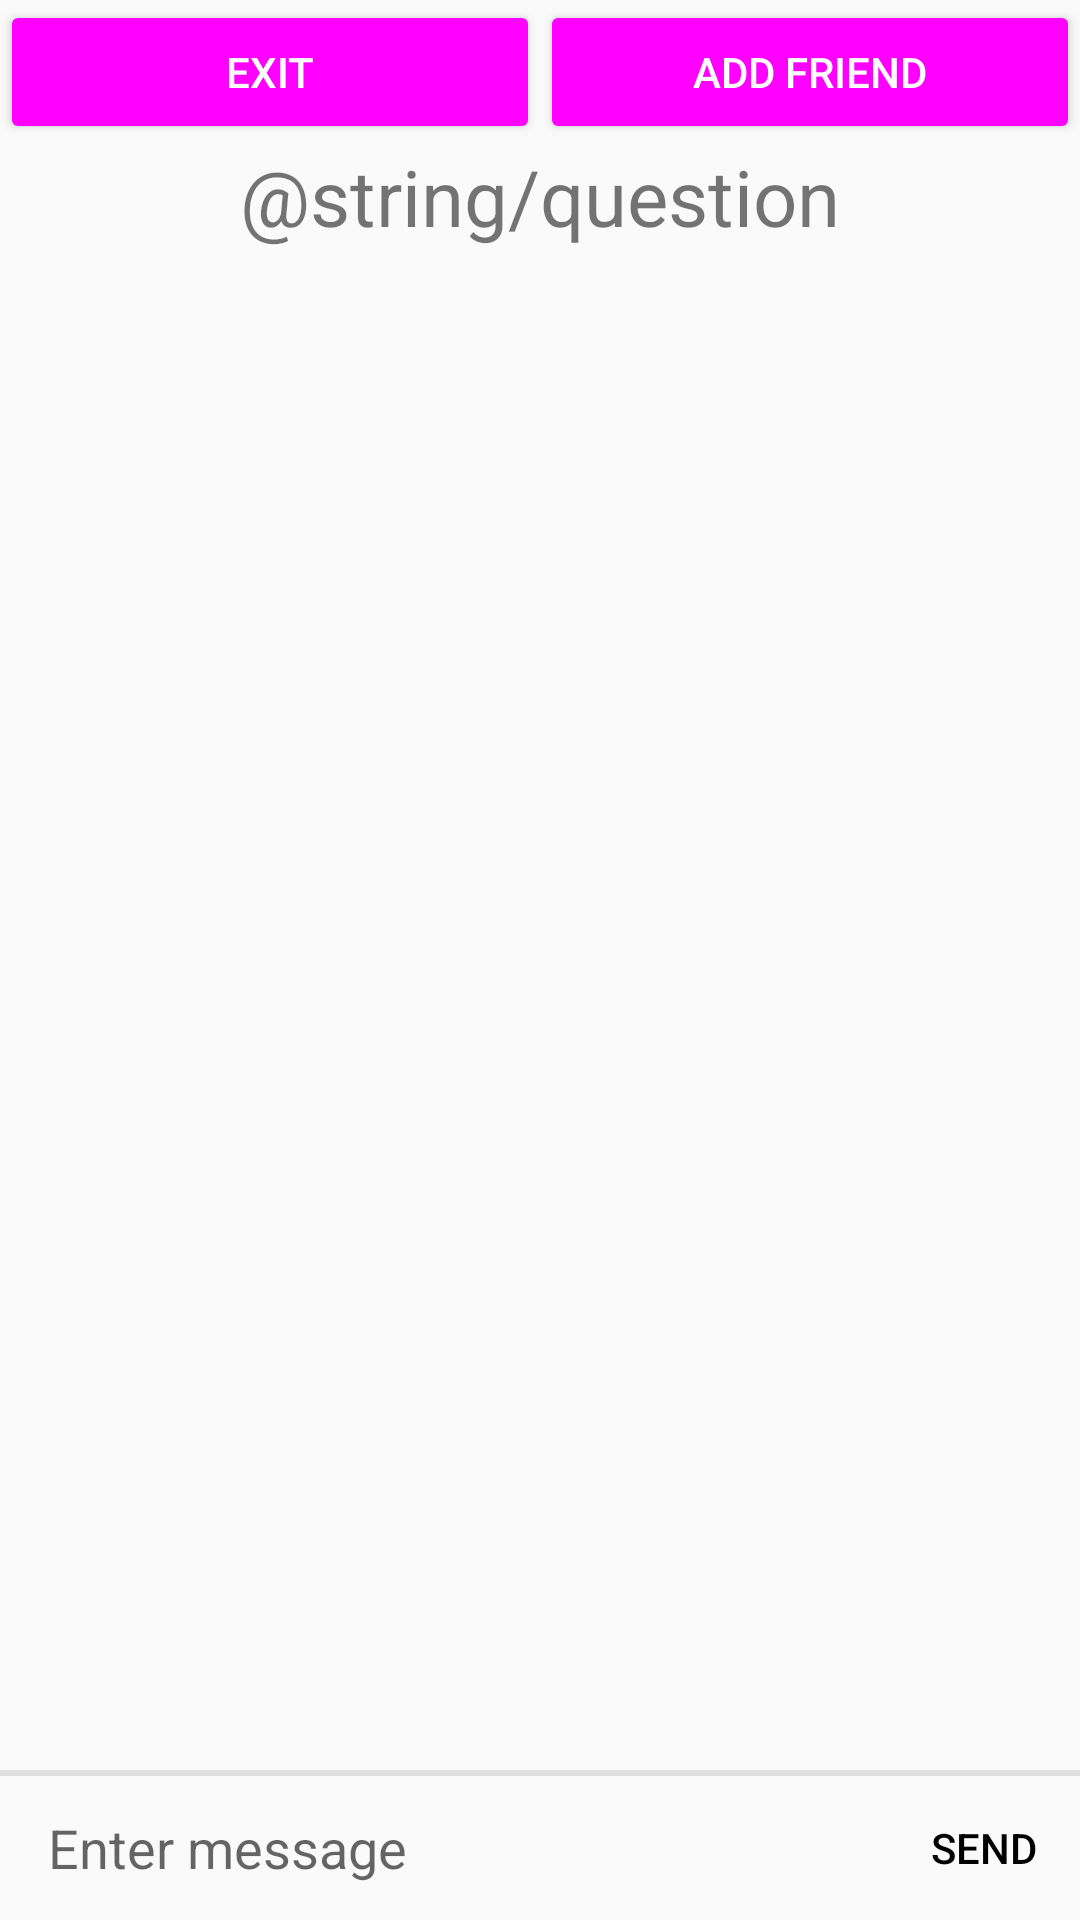

This screen was rendered from an Android layout file. Write that file and the resources it references.
<!-- AndroidManifest.xml: application theme AppTheme -->
<!-- res/layout/activity_chat.xml -->
<?xml version="1.0" encoding="utf-8"?>
<RelativeLayout xmlns:android="http://schemas.android.com/apk/res/android"
    xmlns:app="http://schemas.android.com/apk/res-auto"
    xmlns:tools="http://schemas.android.com/tools"
    android:layout_width="match_parent"
    android:layout_height="match_parent"
    tools:context="com.example.ee461l_anonymous_advice.ChatActivity"
    android:id="@+id/layout_chat_root"
    app:layout_behavior="@string/appbar_scrolling_view_behavior">

        <LinearLayout
            android:id="@+id/layout_group_chat_chatbox"
            android:layout_alignParentBottom="true"
            android:layout_width="match_parent"
            android:layout_height="wrap_content"
            android:orientation="horizontal"
            android:minHeight="48dp">


            <EditText
                android:id="@+id/edit_text_chat_message"
                android:hint="Enter message"
                android:background="@android:color/transparent"
                android:layout_gravity="center"
                android:layout_marginRight="16dp"
                android:layout_marginLeft="16dp"
                android:layout_width="0dp"
                android:layout_weight="1"
                android:layout_height="wrap_content"
                android:maxLines="6"/>

            <Button
                android:id="@+id/button_chat_send"
                android:text="SEND"
                android:textSize="14dp"
                android:textColor="#000000"
                android:background="?attr/selectableItemBackground"
                android:clickable="true"
                android:layout_width="64dp"
                android:layout_height="48dp"
                android:gravity="center"
                android:layout_gravity="bottom" />
        </LinearLayout>

        <View
            android:layout_above="@id/layout_group_chat_chatbox"
            android:layout_width="match_parent"
            android:layout_height="2dp"
            android:background="#DfDfDf"/>

        <LinearLayout
            android:id="@+id/layout_messages_sent"
            android:layout_width="match_parent"
            android:layout_height="match_parent"
            android:layout_alignParentLeft="true"
            android:layout_alignParentStart="true"
            android:layout_alignParentTop="true"
            android:orientation="vertical">

            <LinearLayout
                android:layout_width="match_parent"
                android:layout_height="wrap_content"
                android:orientation="horizontal"
                android:weightSum="2">

                <Button
                    android:id="@+id/button_chat_close"
                    android:layout_width="0dp"
                    android:layout_height="wrap_content"
                    android:contentDescription="Exit Chat"
                    android:text="Exit"
                    android:layout_weight="1"/>

                <Button
                    android:id="@+id/button_add_friend"
                    android:layout_width="0dp"
                    android:layout_height="wrap_content"
                    android:text="Add friend"
                    android:layout_weight="1"/>
            </LinearLayout>


                <TextView
                    android:layout_width="wrap_content"
                    android:layout_height="wrap_content"
                    android:text="@string/question"
                    android:textSize="26dp"
                    android:layout_gravity="center"/>


            <android.support.v7.widget.RecyclerView
                android:id="@+id/recycler_chat"
                android:layout_width="match_parent"
                android:layout_height="0dp"
                android:layout_weight="1"
                android:clipToPadding="false"
                android:paddingBottom="4dp"
                android:scrollbars="vertical">

            </android.support.v7.widget.RecyclerView>
            
        </LinearLayout>

</RelativeLayout>
<!-- resources referenced by this layout -->
<resources>
  <style name="AppTheme" parent="Theme.AppCompat.Light.DarkActionBar">
          
          <item name="colorPrimary">@color/colorPrimary</item>
          <item name="colorPrimaryDark">@color/colorPrimaryDark</item>
          <item name="colorAccent">@color/colorAccent</item>
  
  
          <item name="android:colorButtonNormal">@drawable/button_selector</item>
          <item name="colorButtonNormal">@drawable/button_selector</item>
          <item name="android:buttonStyle">@style/FriendlyButtonStyle</item>
      </style>
  <color name="colorPrimary">#449dd1</color>
  <color name="colorPrimaryDark">#101935</color>
  <color name="colorAccent">#449dd1</color>
  <!-- drawable button_selector (drawable) -->
  <?xml version="1.0" encoding="utf-8"?>
  <selector xmlns:android="http://schemas.android.com/apk/res/android">
      
      
  
  
      <item>
  
          <shape xmlns:android="http://schemas.android.com/apk/res/android" android:shape="rectangle">
              <corners android:radius="40dp" />
              <solid android:color="#FFFFFF" />
              <padding android:bottom="2dp" android:left="10dp" android:right="10dp" android:top="2dp" />
              <stroke android:width="1dp" android:color="@color/colorPrimaryDark" />
          </shape>
  
      </item>
  </selector>
  <style name="FriendlyButtonStyle" parent="Widget.AppCompat.Button">
          <item name="android:textColor">@color/colorTitle</item>
          <item name="android:radius">100dp</item>
  
      </style>
  <color name="colorTitle">#ffffff</color>
</resources>
